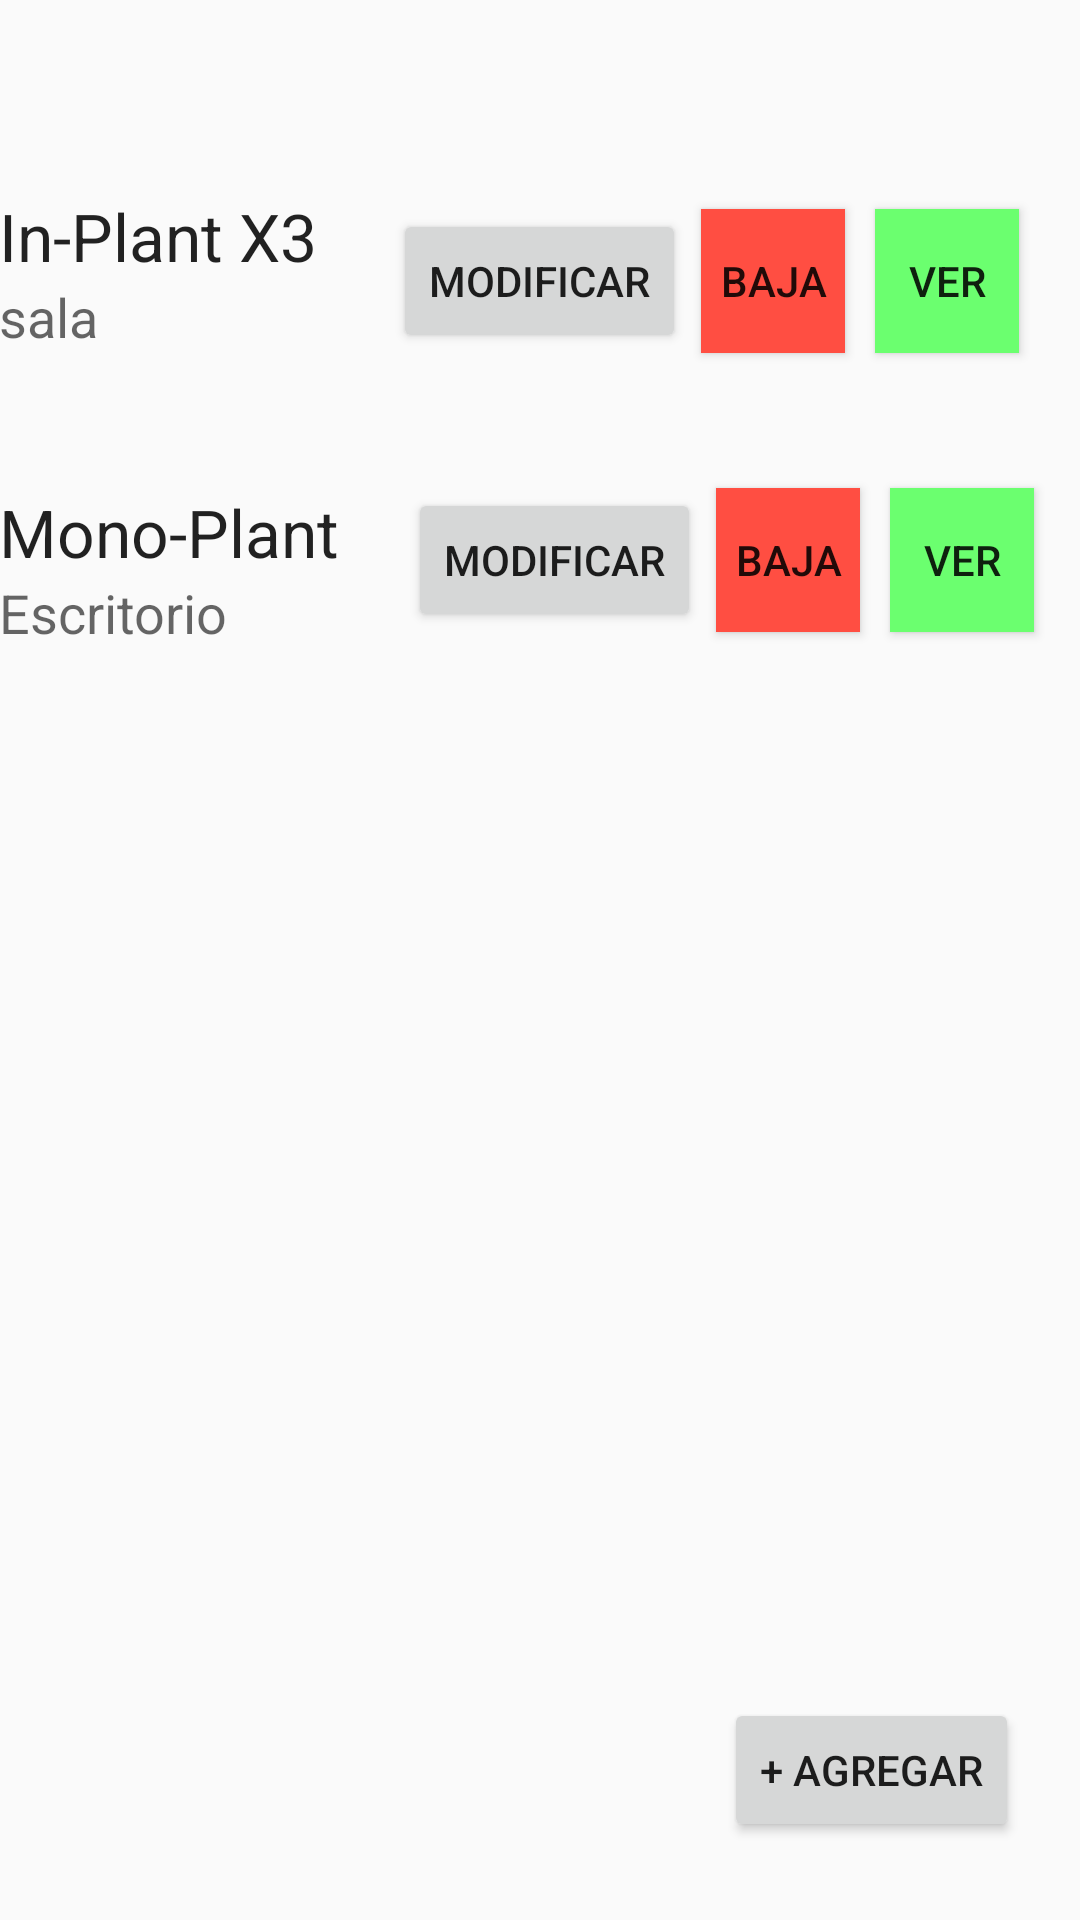

Produce the Android XML layout that renders to this screen, including the resource entries it uses.
<!-- AndroidManifest.xml: application theme AppTheme -->
<!-- res/layout/activity_dispositivos.xml -->
<RelativeLayout xmlns:android="http://schemas.android.com/apk/res/android"
    xmlns:tools="http://schemas.android.com/tools" android:layout_width="match_parent"
    android:layout_height="match_parent" android:paddingLeft="@dimen/activity_horizontal_margin"
    android:paddingRight="@dimen/activity_horizontal_margin"
    android:paddingTop="@dimen/activity_vertical_margin"
    android:paddingBottom="@dimen/activity_vertical_margin"
    tools:context="com.example.abraham.in_plant.Dispositivos"
    android:id="@+id/dispositivos">

    <TextView
        android:layout_width="wrap_content"
        android:layout_height="wrap_content"
        android:textAppearance="?android:attr/textAppearanceLarge"
        android:text="In-Plant X3"
        android:id="@+id/dispident"
        android:layout_alignParentTop="true"
        android:layout_alignParentStart="true"
        android:layout_marginTop="64dp" />

    <TextView
        android:layout_width="wrap_content"
        android:layout_height="wrap_content"
        android:textAppearance="?android:attr/textAppearanceMedium"
        android:text="sala"
        android:id="@+id/zonaid"
        android:layout_below="@+id/dispident"
        android:layout_alignParentStart="true" />

    <TextView
        android:layout_width="wrap_content"
        android:layout_height="wrap_content"
        android:textAppearance="?android:attr/textAppearanceLarge"
        android:text="Mono-Plant"
        android:id="@+id/textView11"
        android:layout_below="@+id/zonaid"
        android:layout_alignParentStart="true"
        android:layout_marginTop="45dp" />

    <TextView
        android:layout_width="wrap_content"
        android:layout_height="wrap_content"
        android:textAppearance="?android:attr/textAppearanceMedium"
        android:text="Escritorio"
        android:id="@+id/textView12"
        android:layout_below="@+id/textView11"
        android:layout_alignParentStart="true" />

    <Button
        style="?android:attr/buttonStyleSmall"
        android:layout_width="wrap_content"
        android:layout_height="wrap_content"
        android:text="Modificar"
        android:id="@+id/modifica"
        android:layout_alignBottom="@+id/zonaid"
        android:layout_centerHorizontal="true"
        android:layout_marginLeft="5dp"
        android:clickable="true" />

    <Button
        style="?android:attr/buttonStyleSmall"
        android:layout_width="wrap_content"
        android:layout_height="wrap_content"
        android:text="Baja"
        android:id="@+id/baja"
        android:layout_above="@+id/textView11"
        android:layout_toEndOf="@+id/modifica"
        android:background="#ffff4e42"
        android:layout_marginLeft="5dp"
        android:layout_marginRight="5dp" />

    <Button
        style="?android:attr/buttonStyleSmall"
        android:layout_width="wrap_content"
        android:layout_height="wrap_content"
        android:text="ver"
        android:id="@+id/button2"
        android:layout_above="@+id/textView11"
        android:layout_toEndOf="@+id/baja"
        android:background="#ff6bff6f"
        android:layout_marginLeft="5dp"
        android:clickable="true" />
    <Button
        style="?android:attr/buttonStyleSmall"
        android:layout_width="wrap_content"
        android:layout_height="wrap_content"
        android:text="Modificar"
        android:id="@+id/borrarelement9"
        android:layout_marginLeft="5dp"
        android:layout_alignTop="@+id/textView11"
        android:layout_alignStart="@+id/modifica"
        android:onClick="modificarBoton"
        android:clickable="true" />

    <Button
        style="?android:attr/buttonStyleSmall"
        android:layout_width="wrap_content"
        android:layout_height="wrap_content"
        android:text="Baja"
        android:id="@+id/borrarelement7"
        android:background="#ffff4e42"
        android:layout_marginLeft="5dp"
        android:layout_marginRight="5dp"
        android:layout_alignTop="@+id/borrarelement9"
        android:layout_toStartOf="@+id/borrarelement6" />

    <Button
        style="?android:attr/buttonStyleSmall"
        android:layout_width="wrap_content"
        android:layout_height="wrap_content"
        android:text="ver"
        android:id="@+id/borrarelement6"
        android:background="#ff6bff6f"
        android:layout_marginLeft="5dp"
        android:layout_alignTop="@+id/borrarelement7"
        android:layout_alignStart="@+id/button2"
        android:clickable="true"
        android:onClick="verBoton" />

    <Button
        android:layout_width="wrap_content"
        android:layout_height="wrap_content"
        android:text="+ Agregar"
        android:id="@+id/nuevo"
        android:layout_alignParentBottom="true"
        android:layout_alignEnd="@+id/button2"
        android:layout_marginBottom="26dp"
        android:clickable="true"
        android:onClick="agregarPlant" />

</RelativeLayout>
<!-- resources referenced by this layout -->
<resources>
  <style name="AppTheme" parent="Theme.AppCompat.Light.DarkActionBar">
          
          <item name="colorPrimary">#3AE800</item>
      </style>
</resources>
